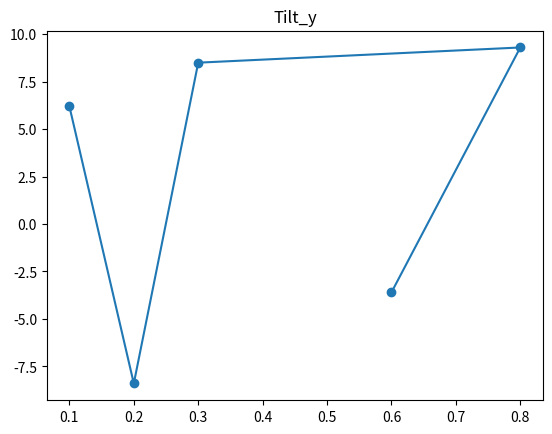

Generate this figure with matplotlib:

import numpy as np
import matplotlib.pyplot as plt
  
# initialize x and y coordinates
x = [0.1, 0.2, 0.3, 0.8, 0.6]
y = [6.2, -8.4, 8.5, 9.3, -3.6]
  
# set the title of a plot
plt.title("Tilt_y")
  
# plot scatter plot with x and y data
plt.scatter(x, y)
  
# plot with x and y data
plt.plot(x, y)


plt.savefig("test.png")
plt.show()

#Code for the reference
